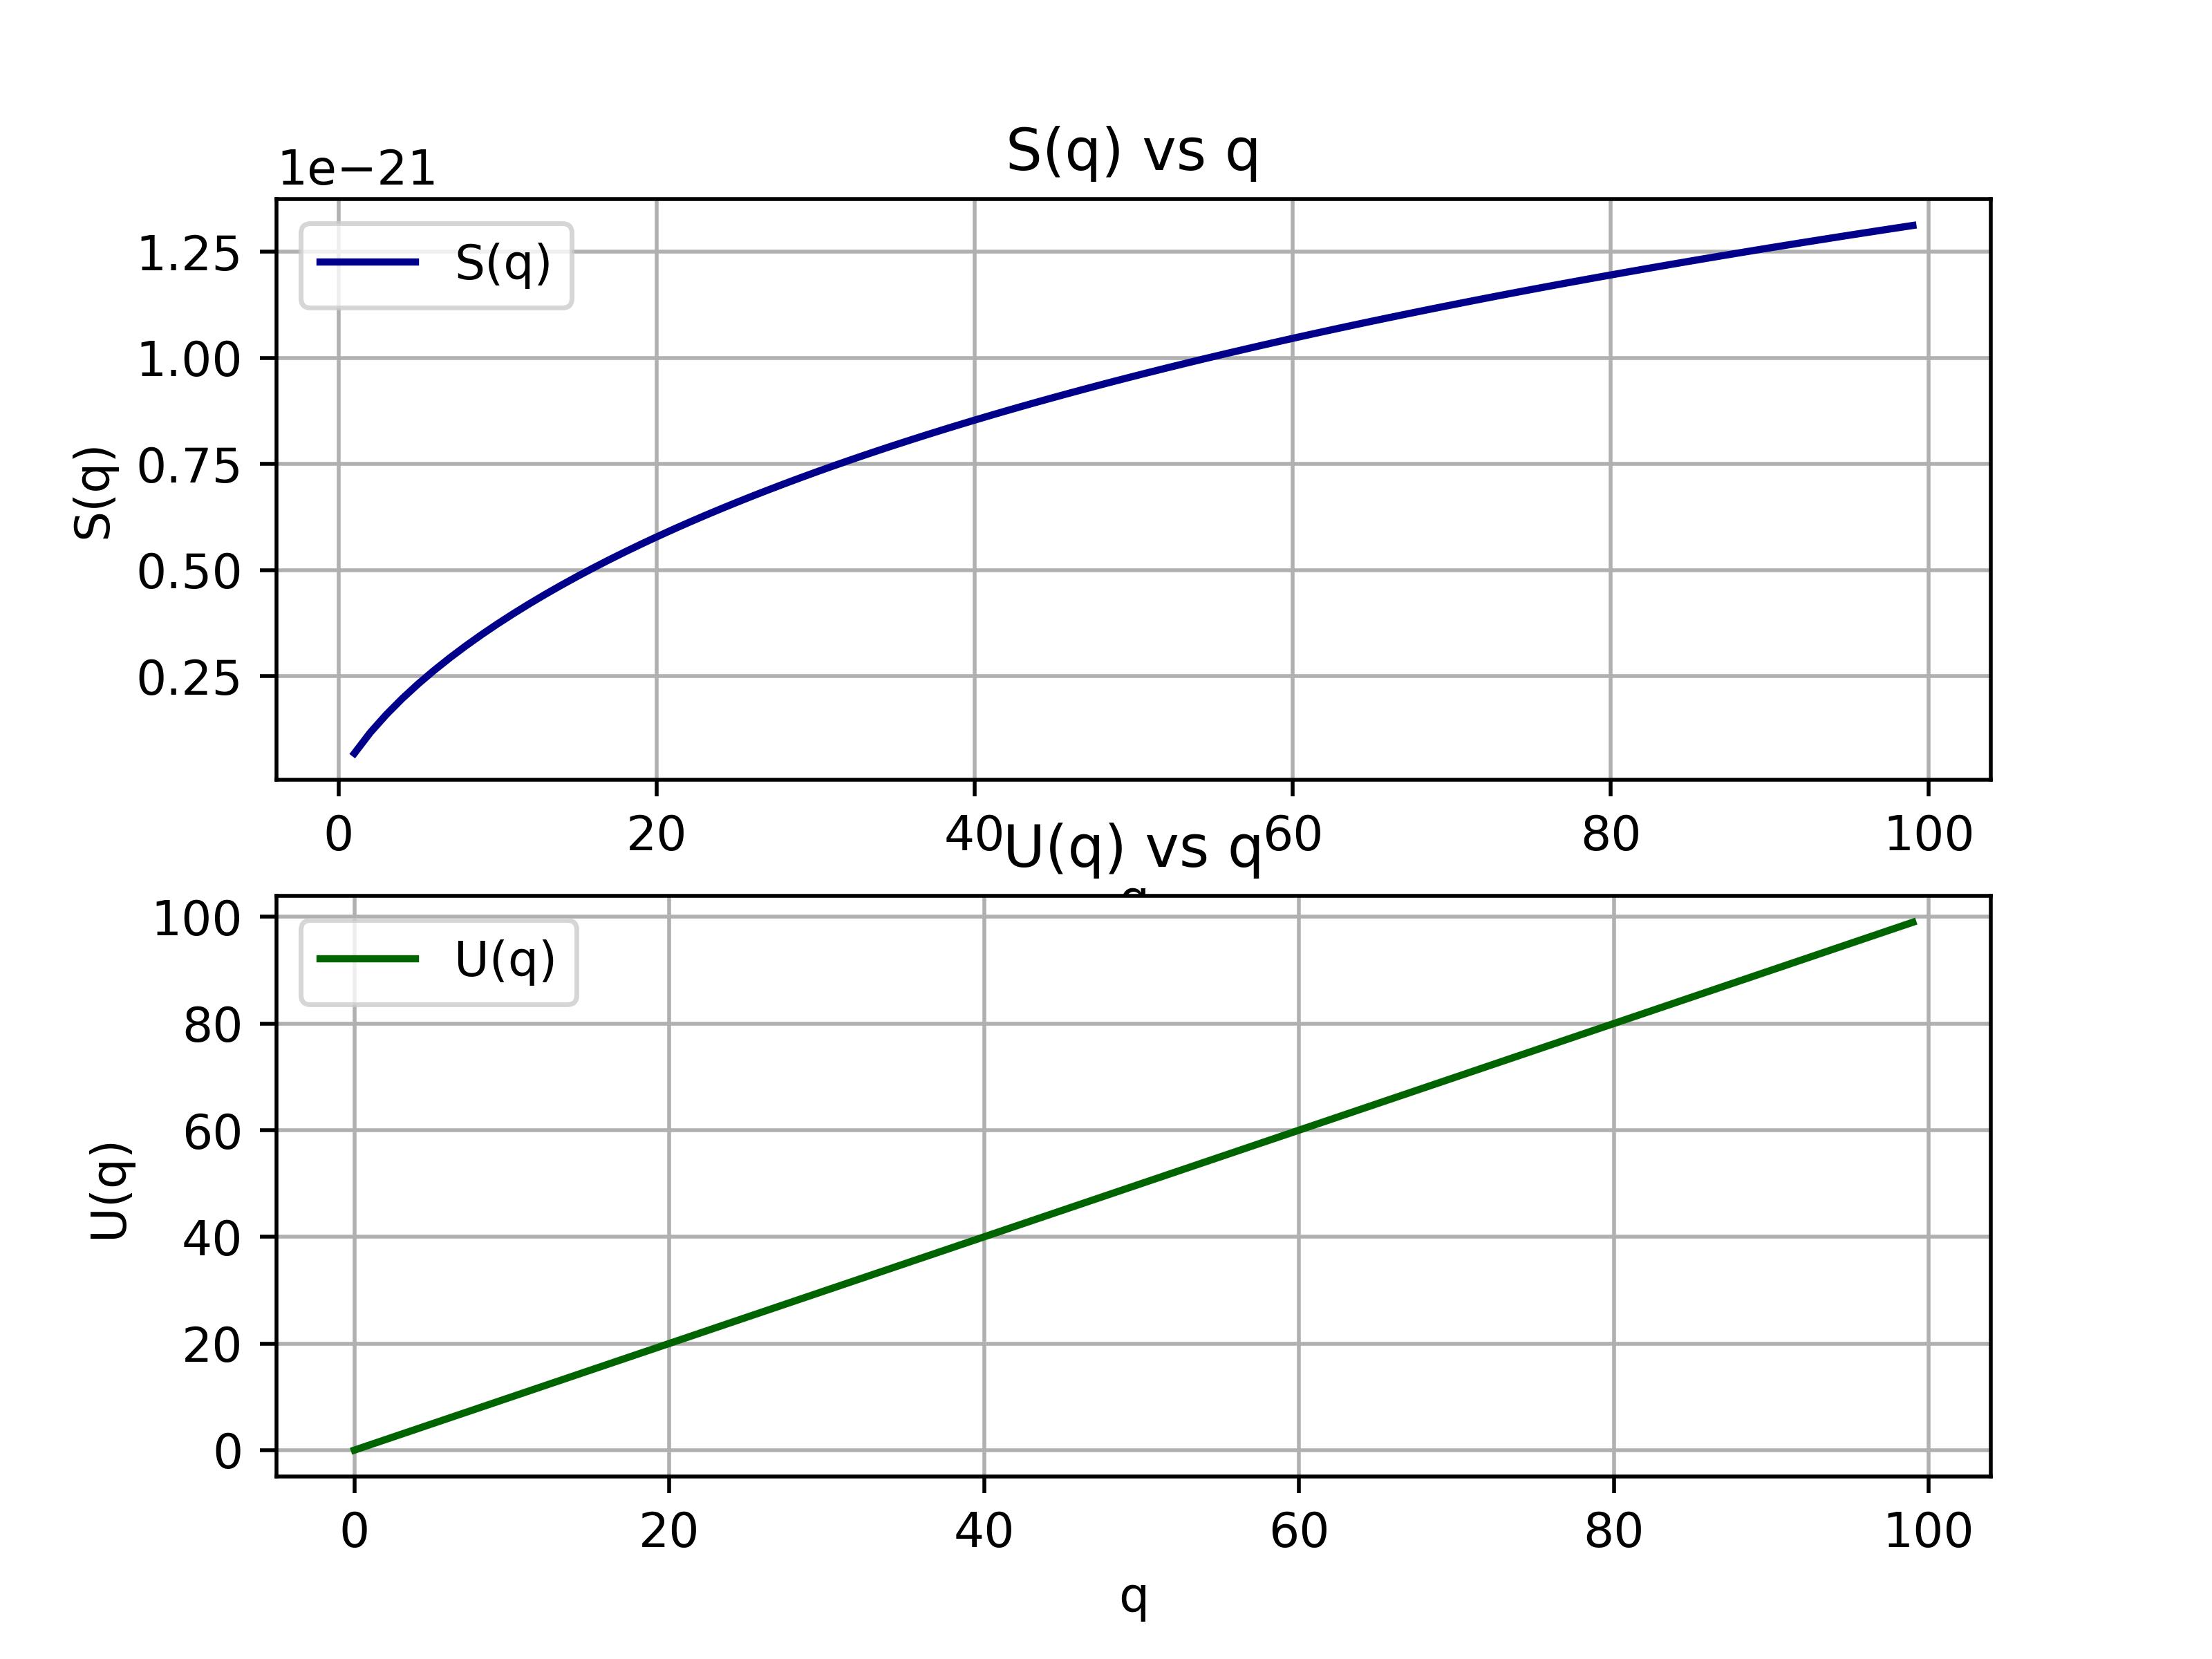

Reproduce this figure in Python.
import numpy as np
import matplotlib.pyplot as plt

Eps = 1
N = 50
k = 1.38*10**(-23)

def U(q,Eps):
    return q*Eps

U_arr = np.array([U(q, Eps) for q in range(2*N)]) 
q_arr = np.array([q for q in range(2*N)]) 

#as Eps = 1 => U = q 

S_arr = k * N * np.log((N+q_arr)/N) + k * q_arr * np.log((N+q_arr)/q_arr)

fig, ax = plt.subplots(2,1)
ax[0].plot(q_arr, S_arr, label = "S(q)", color = "darkblue")
ax[1].plot(q_arr, U_arr, label = "U(q)", color = "darkgreen")
ax[0].set_title("S(q) vs q")
ax[1].set_title("U(q) vs q")
ax[0].legend()
ax[1].legend()
ax[0].grid() 
ax[1].grid() 
ax[0].set_xlabel("q") 
ax[1].set_xlabel("q")
ax[0].set_ylabel("S(q)")
ax[1].set_ylabel("U(q)")
plt.savefig("einstein", dpi = 500)

T_arr = (U_arr[1:] - U_arr[:-1])/(S_arr[1:] - S_arr[:-1])
U_arr = U_arr[1:]
C_arr = (U_arr[1:] - U_arr[:-1])/(T_arr[1:] - T_arr[:-1])

fig, ax = plt.subplots(2,1, figsize = (10,14))
ax[0].plot(q_arr[1:], T_arr, label = "T(q)", color = "darkred")
ax[0].set_title("T(q) vs q")
ax[1].set_title("C(q) vs q")
ax[0].legend()
ax[0].grid()
ax[0].set_xlabel("q")
ax[0].set_ylabel("T(q)")
ax[1].plot(q_arr[1:-1], C_arr, label = "C(q)", color = "darkorange")
ax[1].grid()
ax[1].set_xlabel("q")
ax[1].set_ylabel("C(q)")
plt.savefig("einstein_T", dpi = 500)

T = np.logspace(-3,23, 1000)
C = N*Eps**2/(k*T**2)*np.exp(Eps/(k*T))/(np.exp(Eps/(k*T))-1)**2
S = N*k*(Eps/(k*T)/(np.exp(Eps/(k*T))-1) - np.log(1-np.exp(-Eps/(k*T))))

fig, ax = plt.subplots(2,1, figsize = (10,14))
ax[0].plot(T, S, label = "S(T)", color = "darkblue")
ax[0].set_title("S(T) vs T")
ax[1].set_title("C(T) vs T")
ax[0].legend()
ax[0].grid()
ax[0].set_xlabel("T")
ax[0].set_ylabel("S(T)")
ax[1].plot(T, C, label = "C(T)", color = "darkgreen")
ax[1].grid()
ax[1].set_xlabel("T")
ax[1].set_ylabel("C(T)")
plt.savefig("einstein_T_C", dpi = 500)
